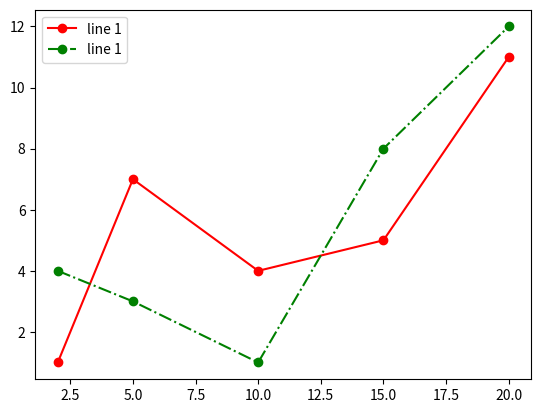

Source code (Python): (Note: this script raises an exception after producing the figure.)
"""
Домашнее задание № 2.05
"Графики"
по курсу Цифровых кафедр "Python: от основ до машинного обучения"

[redacted]
[redacted]
"""

import numpy as np
import pandas as pd
import matplotlib.pyplot as plt

def task1() -> None:
    """
    Задание 1
    """
    x = [2, 5, 10, 15, 20]
    y1 = [1, 7, 4, 5, 11]
    y2 = [4, 3, 1, 8, 12]

    fig, ax = plt.subplots()

    ax.plot(x, y1, "or-", label="line 1")
    ax.plot(x, y2, "og-.", label="line 1")
    ax.legend()
    fig.savefig("lesson_2.08/res/task_1.png")
    plt.close()


def task2() -> None:
    """
    Задание 2
    """
    x = np.arange(1, 6, 1)
    y1 = [1, 7, 6, 3, 4]
    y2 = [9, 4, 2, 4, 9]
    y3 = [-7, -4, 2, -4, -7]

    grid = plt.GridSpec(2, 4)
    fig = plt.figure(figsize=(10, 5))

    top = fig.add_subplot(grid[0, :])
    bottom_left = fig.add_subplot(grid[1, :2])
    bottom_right = fig.add_subplot(grid[1, 2:])

    top.plot(x, y1)
    bottom_left.plot(x, y2)
    bottom_right.plot(x, y3)
    fig.savefig("lesson_2.08/res/task_2.png")
    plt.close()


def task3() -> None:
    """
    Задание 3
    """
    x = np.linspace(-5, 5, 15)
    y = x ** 2

    # Положение минимума
    xmin = 0
    ymin = xmin ** 2

    fig, ax = plt.subplots()

    ax.plot(x, y)

    ax.annotate(
        "min", 
        xy=(xmin, ymin),                # точка аннотации
        xytext=(xmin, ymin + 10),       # точка подписи
        arrowprops=dict(                # добавление стрелки
            facecolor="green",          # цвет заливки стрелки
        )
    )
    fig.savefig("lesson_2.08/res/task_3.png")
    plt.close()


def task4() -> None:
    """
    Задание 4
    """
    data = np.random.randint(11, size=(7, 7))
    fig = plt.figure(figsize=(8, 5))

    plt.pcolor(
        data, 
        cmap="viridis",
    )
    plt.colorbar(
        location="right",       # расположение колорбара
        shrink=0.5,             # доля высоты холста
        aspect=5,               # ширина колорбара
        anchor=(0, 0)           # отправная точка построения колорбара
    )
    plt.savefig("lesson_2.08/res/task_4.png")
    plt.close()


def task5() -> None:
    """
    Задание 5
    """
    x = np.linspace(0, 5, 1000)
    y = np.cos(np.pi * x)

    fig, ax = plt.subplots()

    ax.plot(x, y, "r")
    ax.fill_between(x, y, color="blue", alpha=0.7)

    fig.savefig("lesson_2.08/res/task_5.png")
    plt.close()


def task6() -> None:
    """
    Задание 6
    """
    x = np.linspace(0, 5, 1000)
    y = np.cos(np.pi * x)

    mask = np.where(y < -0.5)       # маска для отсекания графика
    x[mask] = np.nan
    y[mask] = np.nan

    fig, ax = plt.subplots()

    ax.plot(x, y, linewidth=2)
    ax.set_ylim(-1, 1)

    fig.savefig("lesson_2.08/res/task_6.png")
    plt.close()


def task7() -> None:
    """
    Задание 7
    """
    x = np.arange(7)
    y = x

    fig, ax = plt.subplots(1, 3)
    fig.set_figwidth(15)
    fig.set_figheight(4)

    drawstyles = ['steps-pre', 'steps-post', 'steps-mid']
    for i in range(3):
        ax[i].plot(x, y, "go-", drawstyle=drawstyles[i])
        ax[i].grid()
    
    fig.savefig("lesson_2.08/res/task_7.png")
    plt.close()


def task8() -> None:
    """
    Задание 8
    """
    x = np.linspace(0, 10, 10)
    y = lambda a, b, c: a * x ** 2 + b * x + c      # функция построения параболы по параметрам

    # Сформируем параболы для отображения
    y1 = y(-0.2, 2, 0)
    y2 = y(-0.6, 6, 0)
    y3 = y(-0.6, 8, 0)

    fig, ax = plt.subplots()

    ax.plot(x, y3, color="green")
    ax.plot(x, y2, color="orange")
    ax.plot(x, y1, color="blue")

    ax.fill_between(x, y3, color="green")
    ax.fill_between(x, y2, color="orange")
    ax.fill_between(x, y1, color="blue")

    # Сформируем пустые графики для корректного отображения легенды
    ax.plot([],[], color="blue", linewidth=5, label="y1")
    ax.plot([],[], color="orange", linewidth=5, label="y2")
    ax.plot([],[], color="green", linewidth=5, label="y3")

    ax.set_ylim(0)

    ax.legend(loc="upper left")     # положение легенды на графике
    fig.savefig("lesson_2.08/res/task_8.png")
    plt.close()


def task9() -> None:
    """
    Задание 9
    """
    data = pd.DataFrame({
        "Ford": [60, 0],
        "Toyota": [40, 0],
        "BMV": [120, 0.2],
        "AUDI": [50, 0],
        "Jaguar": [85, 0],
    }, index=["count", "explode"]).T

    fig, ax = plt.subplots()
    
    ax = plt.pie(
        data["count"], 
        labels=data.index, 
        explode=data["explode"],        # величина отклонения от центра
    )
    
    fig.savefig("lesson_2.08/res/task_9.png")
    plt.close()


def task10() -> None:
    """
    Задание 10
    """
    data = {
        "Ford": 60,
        "Toyota": 40,
        "BMV": 120,
        "AUDI": 50,
        "Jaguar": 85,
    }

    fig, ax = plt.subplots()

    ax.pie(
        data.values(),
        labels=data.keys(),
        wedgeprops=dict(width=0.5)      # настройки отображения (ширина в половину диаграммы)
    )
    fig.savefig("lesson_2.08/res/task_10.png")
    plt.close()


def main() -> None:
    task1()
    task2()
    task3()
    task4()
    task5()
    task6()
    task7()
    task8()
    task9()
    task10()


if __name__ == "__main__":
    main()
